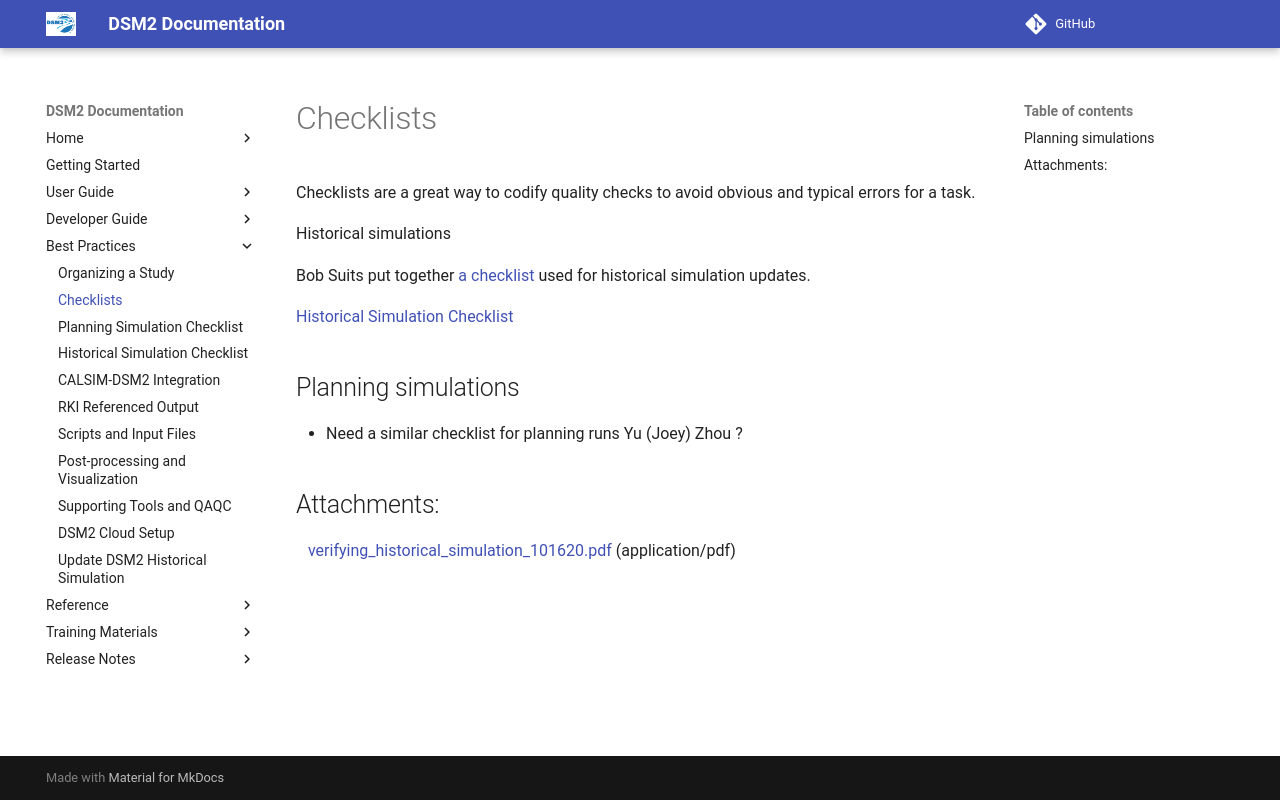

repository: CADWRDeltaModeling/dsm2 · page: reference/Checklists/index.html · generator: mkdocs

# Checklists

Checklists are a great way to codify quality checks to avoid obvious and
typical errors for a task. 

Historical simulations

Bob Suits put together <a href="../attachments/87229298/87229297.pdf"
data-linked-resource-id="87229297" data-linked-resource-version="1"
data-linked-resource-type="attachment"
data-linked-resource-default-alias="verifying_historical_simulation_101620.pdf"
data-nice-type="PDF Document"
data-linked-resource-content-type="application/pdf"
data-linked-resource-container-id="87229298"
data-linked-resource-container-version="1">a checklist</a> used for
historical simulation updates. 

[Historical Simulation Checklist](Historical_Simulation_Checklist.md)

## Planning simulations

-   Need a similar checklist for planning runs Yu (Joey) Zhou ? 

## Attachments:

<img src="images/icons/bullet_blue.gif" width="8" height="8" />
[verifying_historical_simulation_101620.pdf](../attachments/87229298/87229297.pdf)
(application/pdf)  
